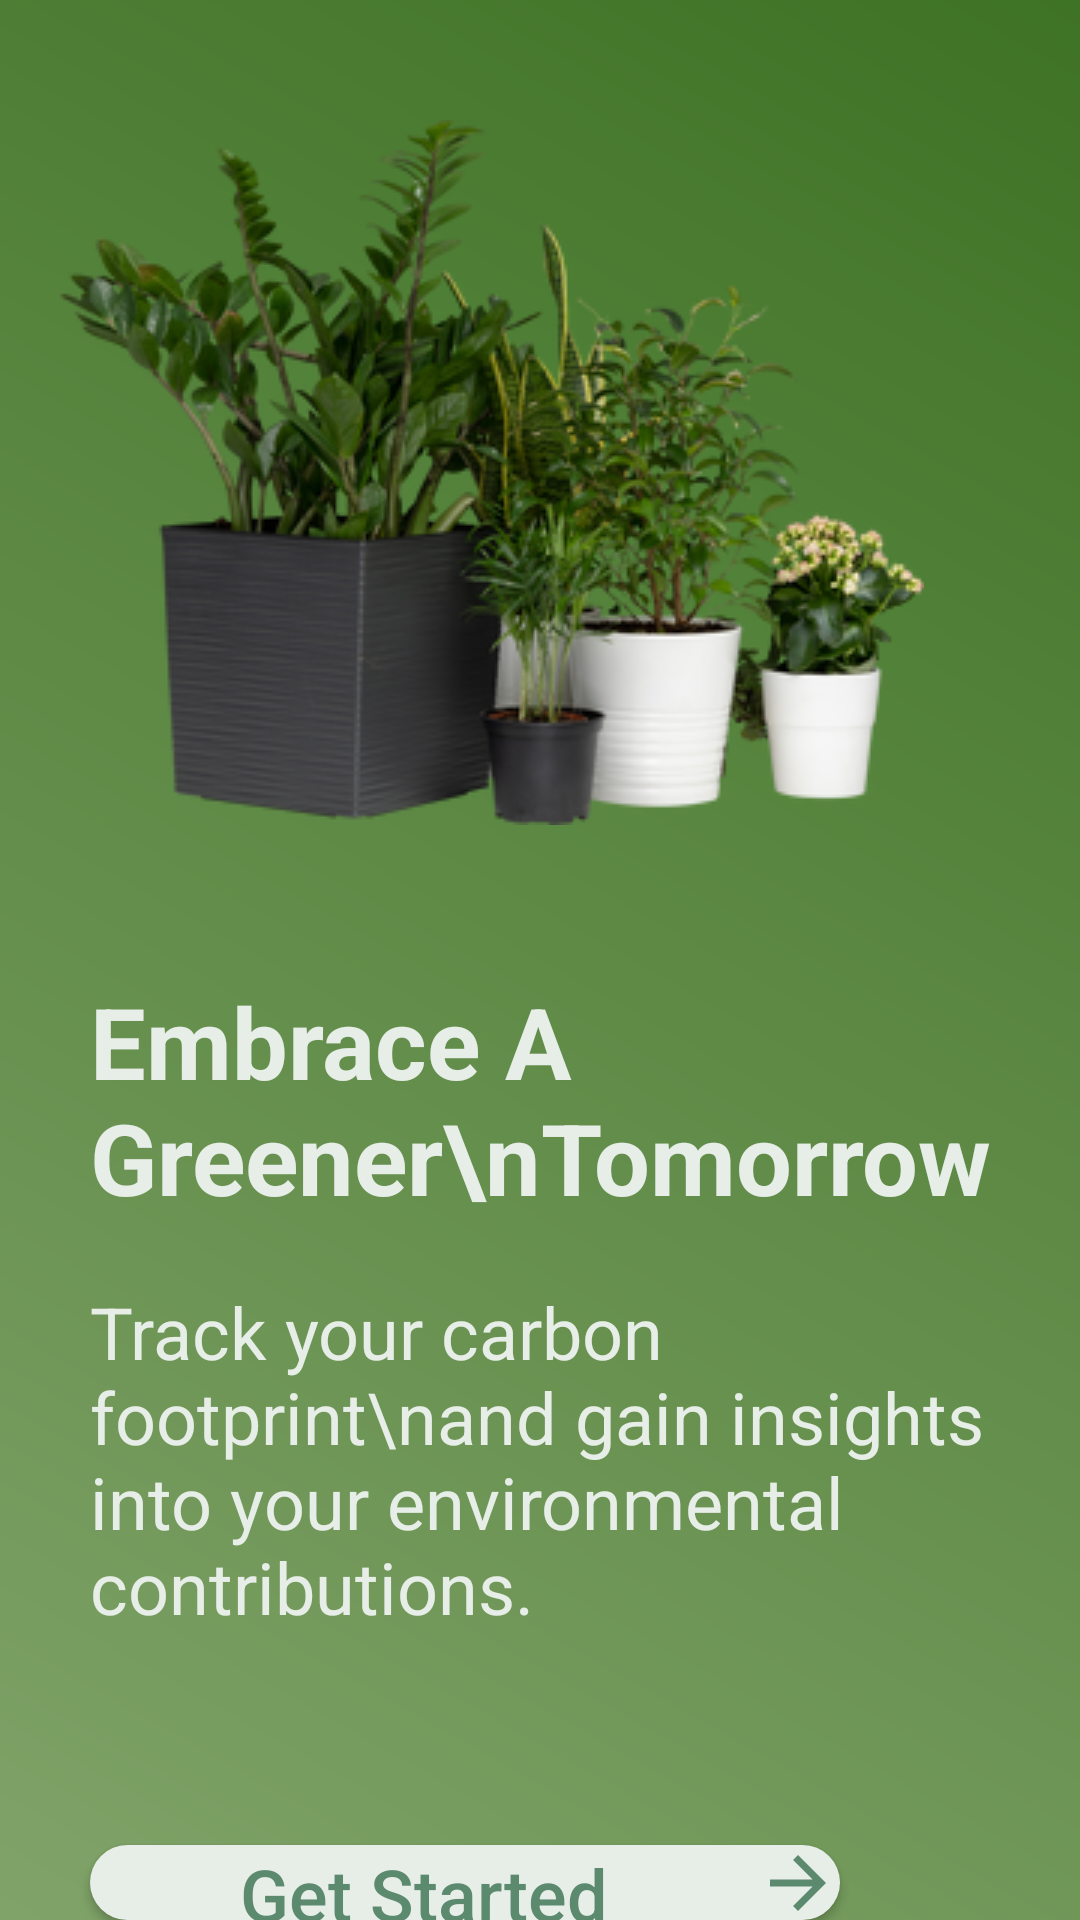

Android layout source for this screen:
<!-- AndroidManifest.xml: application theme Theme.O2 -->
<!-- res/layout/activity_main.xml -->
<?xml version="1.0" encoding="utf-8"?>
<RelativeLayout xmlns:android="http://schemas.android.com/apk/res/android"
    xmlns:app="http://schemas.android.com/apk/res-auto"
    xmlns:tools="http://schemas.android.com/tools"
    android:layout_width="match_parent"
    android:layout_height="match_parent"
    tools:context=".MainActivity"
    android:background="@drawable/intro_background">

    <ImageView
        android:id="@+id/plants"
        android:layout_width="wrap_content"
        android:layout_height="wrap_content"
        android:src="@drawable/plants"
        android:layout_marginTop="40dp"
        android:layout_marginStart="20dp"/>

    <TextView
        android:layout_below="@+id/plants"
        android:id="@+id/introTitle"
        android:layout_width="wrap_content"
        android:layout_height="wrap_content"
        android:textSize="33dp"
        android:textStyle="bold"
        android:textColor="#e7eee8"
        android:text="Embrace A Greener\nTomorrow"
        android:layout_marginTop="50dp"
        android:layout_marginStart="30dp"
        />
    <TextView
        android:layout_below="@+id/introTitle"
        android:id="@+id/introSub"
        android:layout_width="wrap_content"
        android:layout_height="wrap_content"
        android:textSize="24dp"
        android:textColor="#e7eee8"
        android:text="Track your carbon footprint\nand gain insights into your environmental contributions."
        android:layout_marginTop="20dp"
        android:layout_marginStart="30dp"
        />
    <android.widget.Button
        android:id="@+id/startBtn"
        android:layout_marginStart="30dp"
        android:layout_below="@+id/introSub"
        android:layout_width="250dp"
        android:layout_height="60dp"
        android:text="Get Started"
        android:textAllCaps="false"
        android:textColor="#5c8a6e"
        android:textSize="24sp"
        android:layout_marginTop="70dp"
        android:drawableRight="@drawable/baseline_arrow_forward_24"
        android:background="@drawable/lgnbtn"
        android:elevation="20dp"/>
</RelativeLayout>
<!-- resources referenced by this layout -->
<resources>
  <!-- drawable baseline_arrow_forward_24 (drawable) -->
  <vector android:autoMirrored="true" android:height="28dp"
      android:tint="#5C8A6E" android:viewportHeight="24"
      android:viewportWidth="24" android:width="28dp" xmlns:android="http://schemas.android.com/apk/res/android">
      <path android:fillColor="@android:color/white" android:pathData="M12,4l-1.41,1.41L16.17,11H4v2h12.17l-5.58,5.59L12,20l8,-8z"/>
  </vector>
  <!-- drawable intro_background (drawable) -->
  <?xml version="1.0" encoding="utf-8"?>
  <layer-list xmlns:android="http://schemas.android.com/apk/res/android">
   <item>
       <shape>
           <gradient
               android:startColor="#80a369"
               android:endColor="#3e7224"
               android:angle="45"/>
       </shape>
   </item>
  </layer-list>
  <!-- drawable lgnbtn (drawable) -->
  <?xml version="1.0" encoding="utf-8"?>
  <selector xmlns:android="http://schemas.android.com/apk/res/android">
  <item>
      <shape android:shape="rectangle">
          <solid android:color="#e7eee8"/>
          <corners android:radius="30dp"/>
      </shape>
  </item>
  </selector>
  <!-- drawable plants: png bitmap (drawable-v24, 129675 bytes) -->
  <style name="Theme.O2" parent="Base.Theme.O2" />
  <style name="Base.Theme.O2" parent="Theme.MaterialComponents.DayNight.NoActionBar">
          
          
      </style>
</resources>
